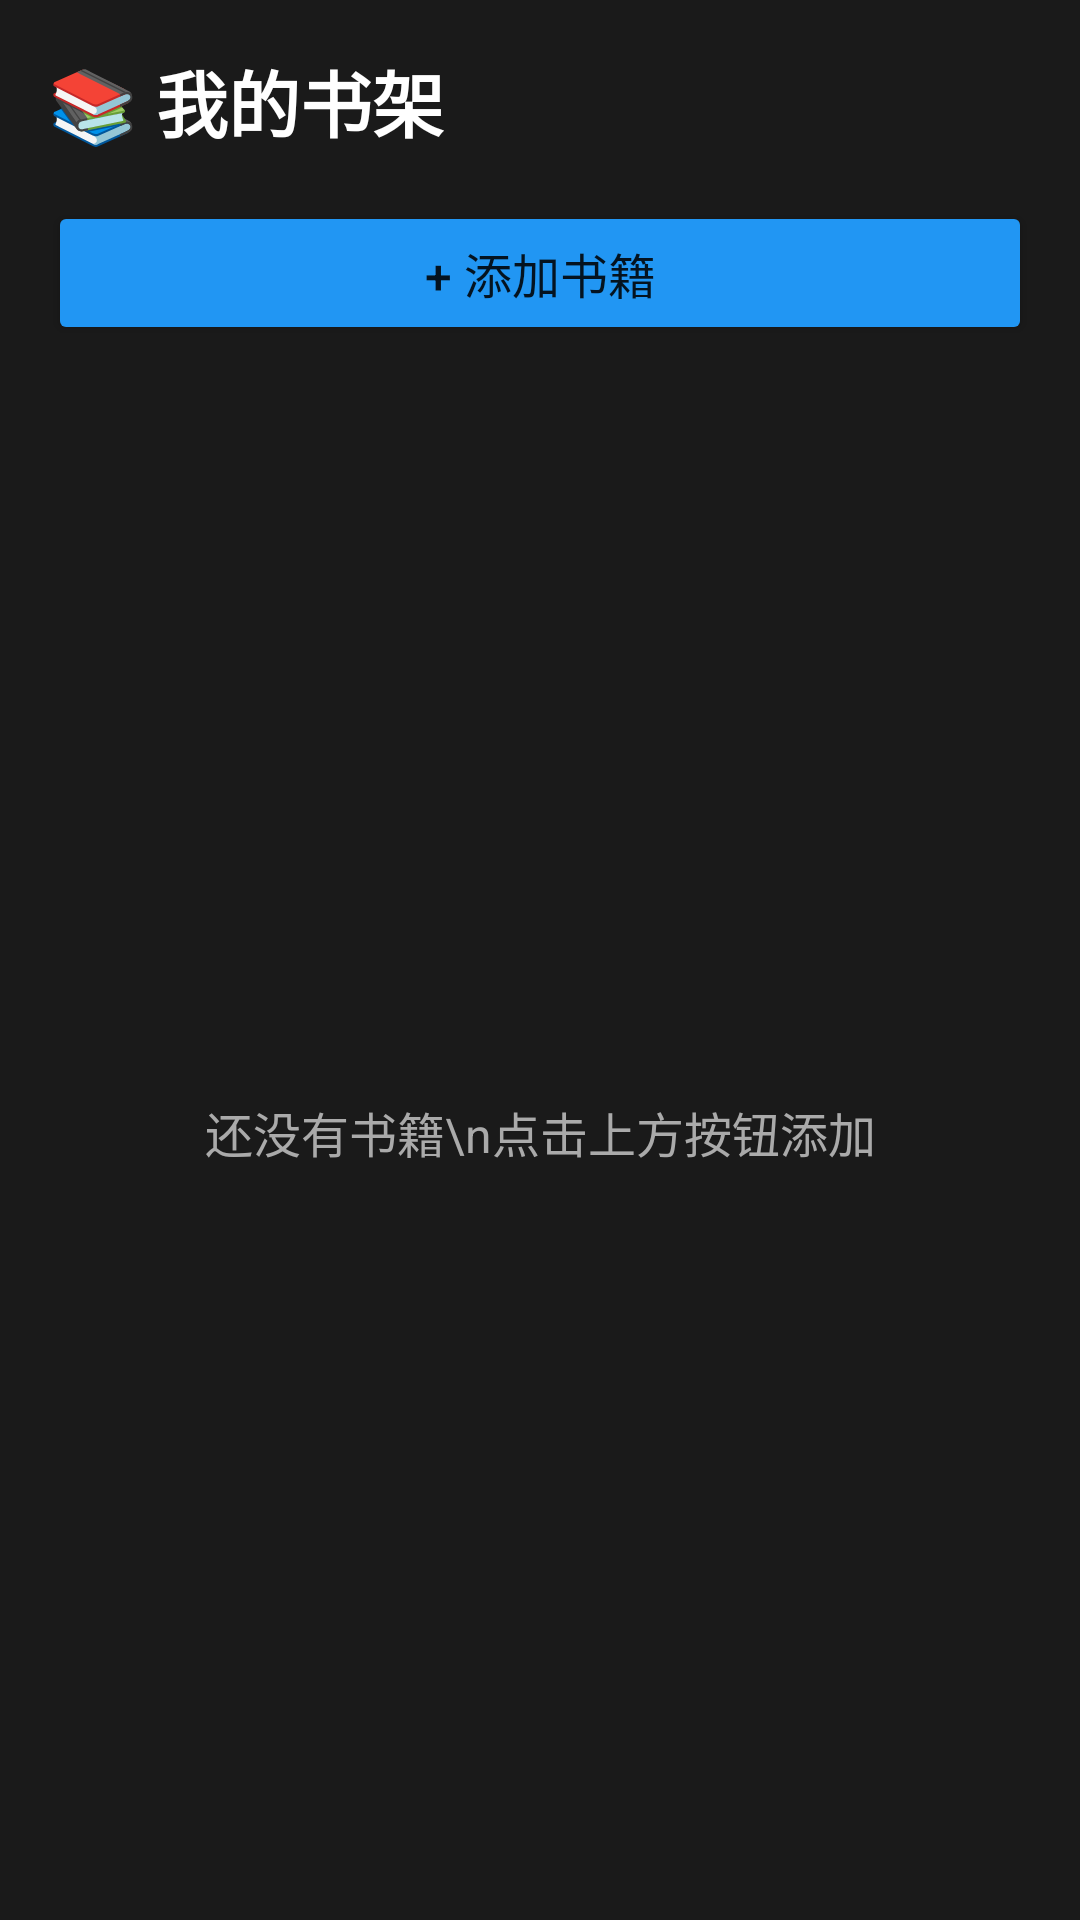

The Android layout XML behind this screen, and the referenced resources:
<!-- AndroidManifest.xml: application theme Theme.AudiobookApp -->
<!-- res/layout/activity_bookshelf.xml -->
<?xml version="1.0" encoding="utf-8"?>
<LinearLayout xmlns:android="http://schemas.android.com/apk/res/android"
    android:layout_width="match_parent"
    android:layout_height="match_parent"
    android:orientation="vertical"
    android:background="#1a1a1a"
    android:padding="16dp">

    <TextView
        android:layout_width="match_parent"
        android:layout_height="wrap_content"
        android:text="📚 我的书架"
        android:textSize="24sp"
        android:textStyle="bold"
        android:textColor="#ffffff"
        android:layout_marginBottom="16dp" />

    <Button
        android:id="@+id/btnAddBook"
        android:layout_width="match_parent"
        android:layout_height="wrap_content"
        android:text="+ 添加书籍"
        android:textSize="16sp"
        android:layout_marginBottom="16dp"
        android:backgroundTint="#2196F3" />

    <TextView
        android:id="@+id/tvEmpty"
        android:layout_width="match_parent"
        android:layout_height="0dp"
        android:layout_weight="1"
        android:gravity="center"
        android:text="还没有书籍\n点击上方按钮添加"
        android:textColor="#aaaaaa"
        android:textSize="16sp" />

    <ListView
        android:id="@+id/lvBooks"
        android:layout_width="match_parent"
        android:layout_height="0dp"
        android:layout_weight="1"
        android:visibility="gone"
        android:divider="#333333"
        android:dividerHeight="1dp" />

</LinearLayout>
<!-- resources referenced by this layout -->
<resources>
  <style name="Theme.AudiobookApp" parent="Theme.MaterialComponents.Light.NoActionBar">
          <item name="colorPrimary">#6200EE</item>
          <item name="colorPrimaryVariant">#3700B3</item>
          <item name="colorOnPrimary">#FFFFFF</item>
          <item name="colorSecondary">#03DAC5</item>
          <item name="colorSecondaryVariant">#018786</item>
          <item name="colorOnSecondary">#000000</item>
          <item name="android:statusBarColor">#6200EE</item>
      </style>
</resources>
